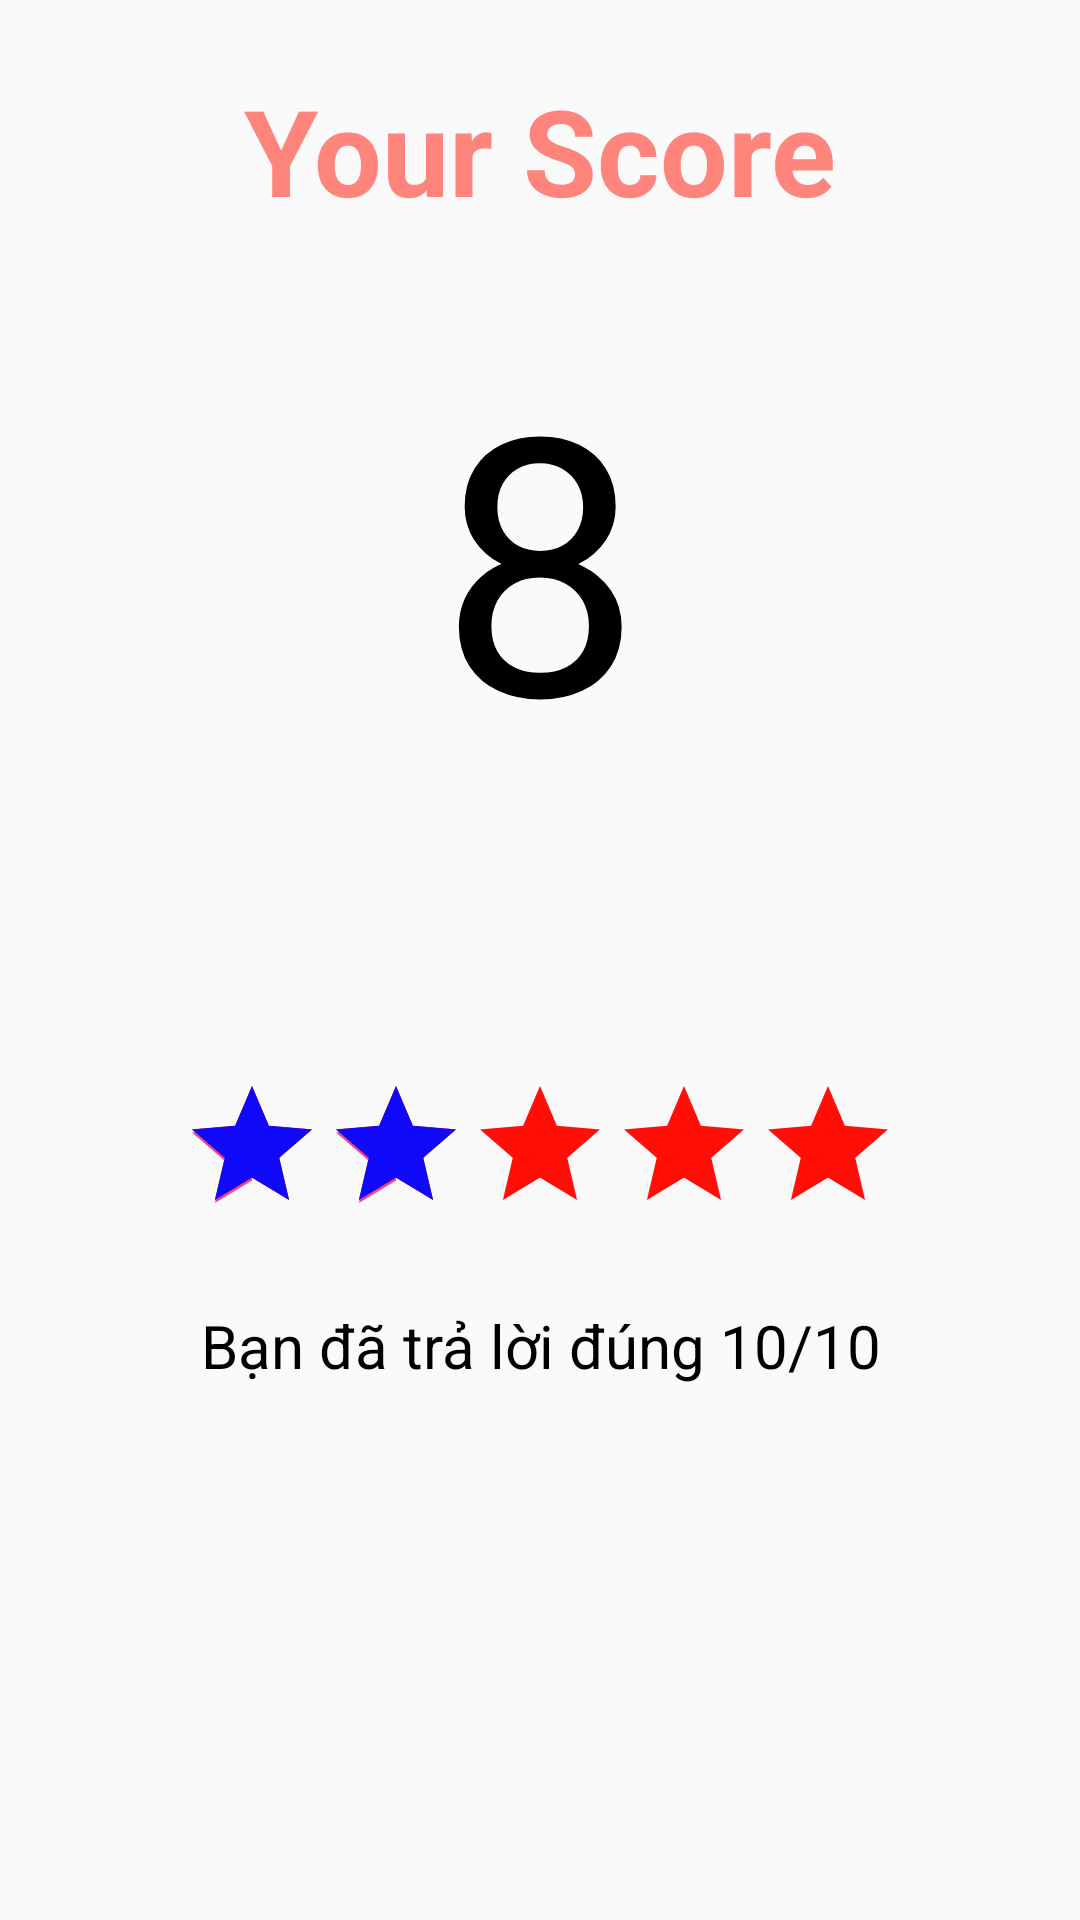

Write the Android layout XML for this screen, with the resource values it uses.
<!-- AndroidManifest.xml: application theme AppTheme -->
<!-- res/layout/activity_result_layout.xml -->
<?xml version="1.0" encoding="utf-8"?>
<LinearLayout xmlns:android="http://schemas.android.com/apk/res/android"
    android:id="@+id/containerResultActivity"
    style="@style/ll_resultlayout_style">

    <TextView
        android:id="@+id/tvYourScore"
        style="@style/tv_yourscore_style" />

    <TextView
        android:id="@+id/tvYourScoreNumber"
        style="@style/tv_scorenumber_style" />

    <LinearLayout
        android:id="@+id/llRating"
        style="@style/ll_ratingbar_style">

        <android.support.v7.widget.AppCompatRatingBar
            android:id="@+id/ratingBar"
            style="@style/ratingBar_score_style" />

        <TextView
            android:id="@+id/tvNumberCorrectAnswer"
            style="@style/tv_numbercorrectanswer_style" />
    </LinearLayout>

    <RelativeLayout
        android:id="@+id/rlCloseButton"
        style="@style/rl_closebutton_style">

        <TextView
            android:id="@+id/tvCloseButton"
            style="@style/tv_closebutton_style" />
    </RelativeLayout>
</LinearLayout>
<!-- resources referenced by this layout -->
<resources>
  <style name="ll_ratingbar_style">
          <item name="android:gravity">center_vertical</item>
          <item name="android:orientation">vertical</item>
          <item name="android:layout_width">match_parent</item>
          <item name="android:layout_height">0dp</item>
          <item name="android:layout_weight">3</item>
      </style>
  <style name="ll_resultlayout_style">
          <item name="android:padding">5dp</item>
          <item name="android:layout_width">match_parent</item>
          <item name="android:layout_height">match_parent</item>
          <item name="android:orientation">vertical</item>
          <item name="android:weightSum">7</item>
      </style>
  <style name="rl_closebutton_style">
          <item name="android:layout_width">match_parent</item>
          <item name="android:layout_height">0dp</item>
          <item name="android:layout_weight">1</item>
          <item name="android:gravity">center</item>
      </style>
  <style name="tv_closebutton_style">
          <item name="android:layout_width">60dp</item>
          <item name="android:layout_height">60dp</item>
          <item name="android:background">@drawable/img_close_blue</item>
      </style>
  <style name="tv_numbercorrectanswer_style">
          <item name="android:textSize">20dp</item>
          <item name="android:layout_marginTop">20dp</item>
          <item name="android:textColor">@color/textColorTextViewSocautraloidung</item>
          <item name="android:layout_width">match_parent</item>
          <item name="android:layout_height">wrap_content</item>
          <item name="android:text">@string/textview.text.socautraloidung</item>
          <item name="android:gravity">center</item>
      </style>
  <style name="tv_scorenumber_style">
          <item name="android:layout_width">match_parent</item>
          <item name="android:layout_height">0dp</item>
          <item name="android:layout_weight">2</item>
          <item name="android:gravity">center</item>
          <item name="android:text">8</item>
          <item name="android:textSize">120dp</item>
          <item name="android:textColor">@color/textColorTextViewScoreNumber</item>
      </style>
  <style name="AppTheme" parent="Theme.AppCompat.Light">
          
          <item name="colorPrimary">@color/colorPrimary</item>
          <item name="colorPrimaryDark">@color/colorPrimaryDark</item>
          <item name="colorAccent">@color/colorAccent</item>
          <item name="windowActionBar">false</item>
          <item name="windowNoTitle">true</item>
          
          
          
          
          
          
          
          
      </style>
  <!-- drawable custom_ratingbar (drawable) -->
  <?xml version="1.0" encoding="utf-8"?>
  <layer-list xmlns:android="http://schemas.android.com/apk/res/android">
      <item
          android:id="@android:id/progress"
          android:drawable="@drawable/img_star" />
      <item
          android:id="@android:id/secondaryProgress"
          android:drawable="@drawable/img_star_half" />
      <item
          android:id="@android:id/background"
          android:drawable="@drawable/img_star_outline" />
  </layer-list>
  <color name="textColorTextViewSocautraloidung">#000000</color>
  <string name="textview.text.socautraloidung">Bạn đã trả lời đúng 10/10</string>
  <color name="textColorTextViewScoreNumber">#000000</color>
  <color name="textColorTextViewYourScoreText">#ff847c</color>
  <string name="textview.text.yourscore">Your Score</string>
  <color name="colorPrimary">#3F51B5</color>
  <color name="colorPrimaryDark">#303F9F</color>
  <color name="colorAccent">#FF4081</color>
</resources>
